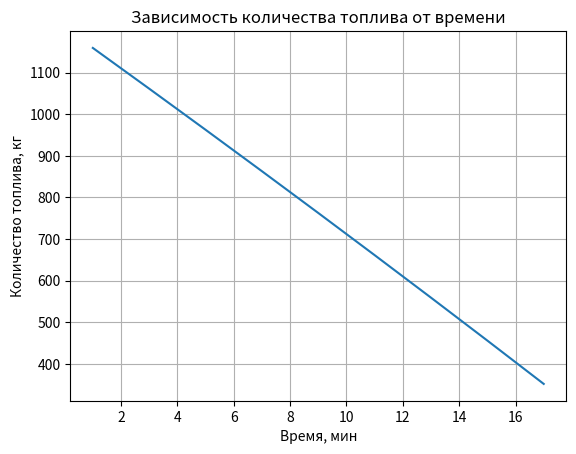

Recreate this plot in Python.
import matplotlib.pyplot as plt

m0 = 58000
m = 1208
P = 68000
U = 1400

t = [i for i in range(1, 18, 2)]

g = 1.63
k = 330
fuel_values = list()

for i in range(len(t)):
    wy = P / (m0 - k * t[i])
    V =  U - wy * t[i]
    M = m - P / (V / t[i] - g)
    fuel_values.append(M)


plt.plot(t, fuel_values)
plt.title('Зависимость количества топлива от времени')
plt.xlabel('Время, мин')
plt.ylabel('Количество топлива, кг')
plt.grid(True)
plt.show()